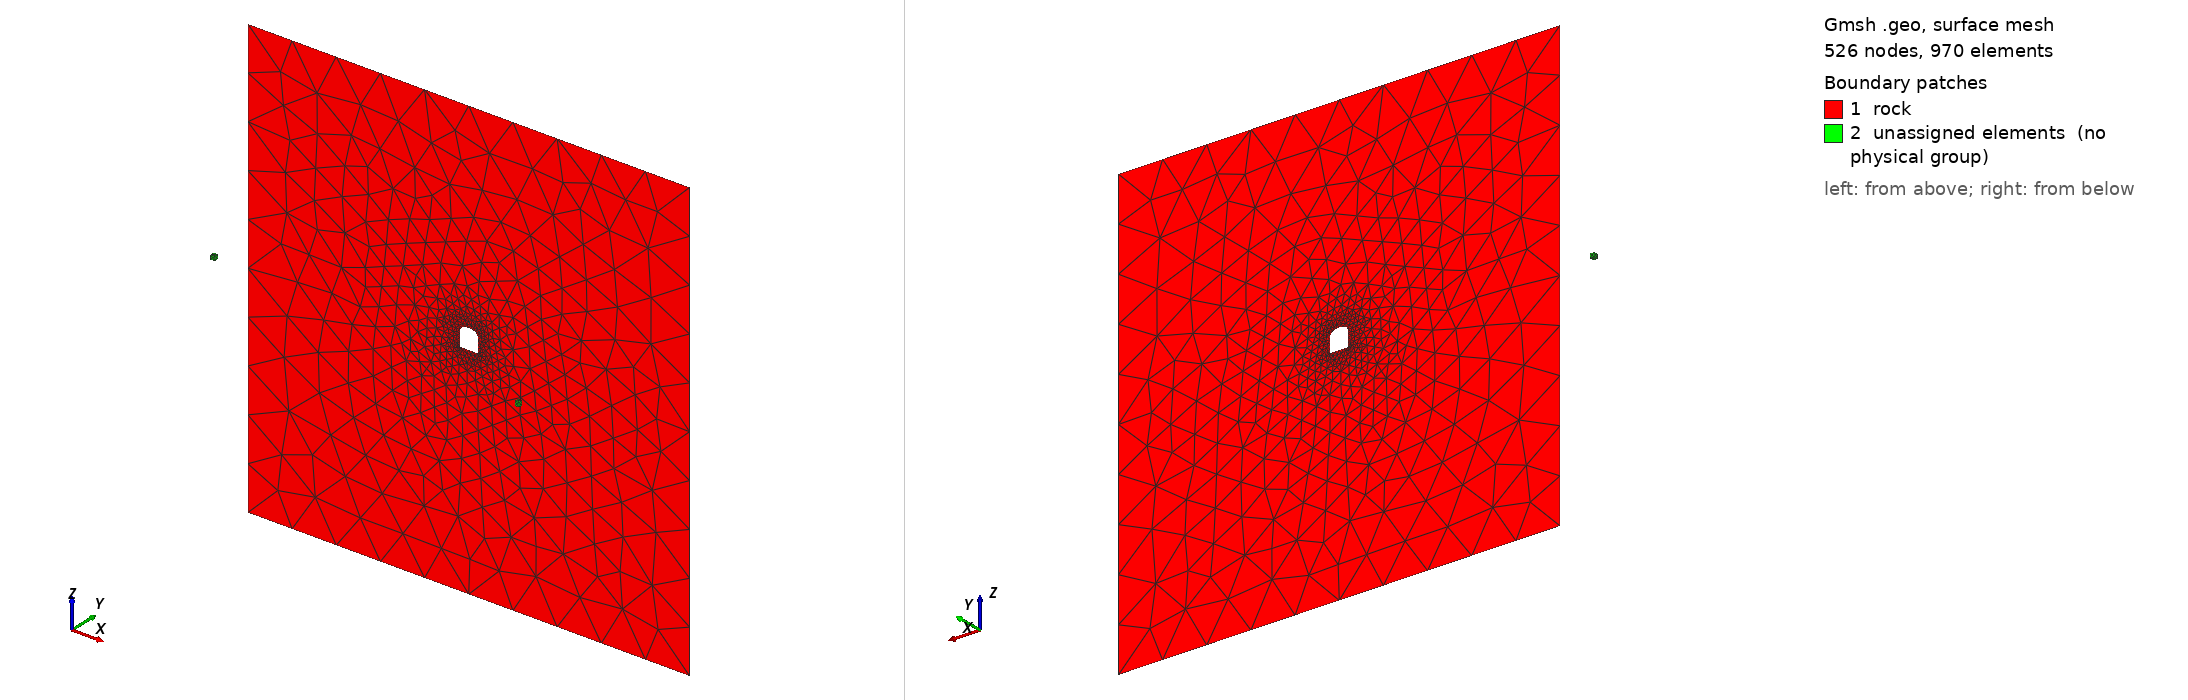

Gmsh geometry script, surface-meshed: 526 nodes, 970 surface elements. Boundary patches (legend numbers): 1 rock, 2 unassigned elements (no physical group). Left view from above one corner, right view from below the opposite corner. Legend entries are the model's physical surfaces; 'unassigned elements' are surfaces in no physical group. The drawing asked Gmsh for element sizes between 1% and 20% of the model's largest extent; the script's own settings can give other sizes.

=== tunnel2d_fine.geo (drawn) ===
L = 100;  // velikost oblasti kolem tunelu
W = 4;    // sirka tunelu
H1 = 3.5; // vyska nezaoblene casti tunelu
H2 = 1;   // vyska zaoblene (horni) casti tunelu
R = 0.1;  // polomer zakriveni dolnich rohu tunelu

cl_far = 10;   // velikost elementu na krali oblasti
cl_near = 0.1; // velikost elementu u steny tunelu

Point(1) = { -L/2, 0, -L/2 };
Point(2) = { L/2, 0, -L/2 };
Point(3) = { L/2, 0, L/2 };
Point(4) = { -L/2, 0, L/2 };

Point(5) = { -W/2+R, 0, 0 };
Point(6) = { W/2-R, 0, 0 };
Point(7) = { W/2, 0, R, 0 };
Point(8) = { W/2, 0, H1 };
Point(9) = { 0, 0, H1+H2 };
Point(10) = { -W/2, 0, H1 };
Point(11) = { -W/2, 0, R };
Point(12) = { -W/2+R, 0, R };
Point(13) = { W/2-R, 0, R };
Point(14) = { 0, 0, H1 };

Line(1) = { 1,2 };
Line(2) = { 2,3 };
Line(3) = { 3,4 };
Line(4) = { 4,1 };

Line(5) = { 5,6 };
Line(6) = { 7,8 };
Line(7) = { 10,11 };
Circle(8) = { 11,12,5 };
Circle(9) = { 6,13,7 };
Ellipse(10) = { 8,14,9 };
Ellipse(11) = { 9,14,10 };

Line Loop(1) = { 1:4 };
Line Loop(2) = { 5,9,6,10,11,7,8 };
Plane Surface(1) = { 1,2 };

Physical Surface("rock") = { 1 };
Physical Line(".tunnel") = { 5:11 };
Physical Line(".outer_boundary") = { 1:4 };


Mesh.CharacteristicLengthFromPoints = 0;
Mesh.CharacteristicLengthFromCurvature = 0;
Mesh.CharacteristicLengthExtendFromBoundary = 0;

Field[1] = Distance;
Field[1].NNodesByEdge = 100;
Field[1].EdgesList = { 5:11 };
Field[2] = Threshold;
Field[2].IField = 1;
Field[2].LcMin = cl_near;
Field[2].LcMax = cl_far;
Field[2].DistMin = cl_near;
Field[2].DistMax = L/4;
Field[3] = Distance;
Field[3].NNodesByEdge = 100;
Field[3].EdgesList = { 1:4 };
Field[4] = Threshold;
Field[4].IField = 3;
Field[4].LcMin = cl_far;
Field[4].LcMax = cl_far;
Field[4].DistMin = cl_far;
Field[4].DistMax = cl_far;
Field[5] = Min;
Field[5].FieldsList = { 2,4 };
Background Field = 5;//+
SetFactory("OpenCASCADE");
//+
SetFactory("OpenCASCADE");
//+
SetFactory("OpenCASCADE");
//+
SetFactory("Built-in");
//+
SetFactory("Built-in");
//+
SetFactory("OpenCASCADE");
//+
SetFactory("OpenCASCADE");
//+
Box(1) = {-40.1, -23.9, 15.5, 1, 1, 1};
//+
Box(2) = {13, -3.4, -5.6, 1, 1, 1};
//+
Point(31) = {10.2, -2, -6.7, 1.0};
//+
Point(32) = {10.2, -2, -6.7, 1.0};
//+
Point(33) = {15.7, -4.7, -5.4, 1.0};
